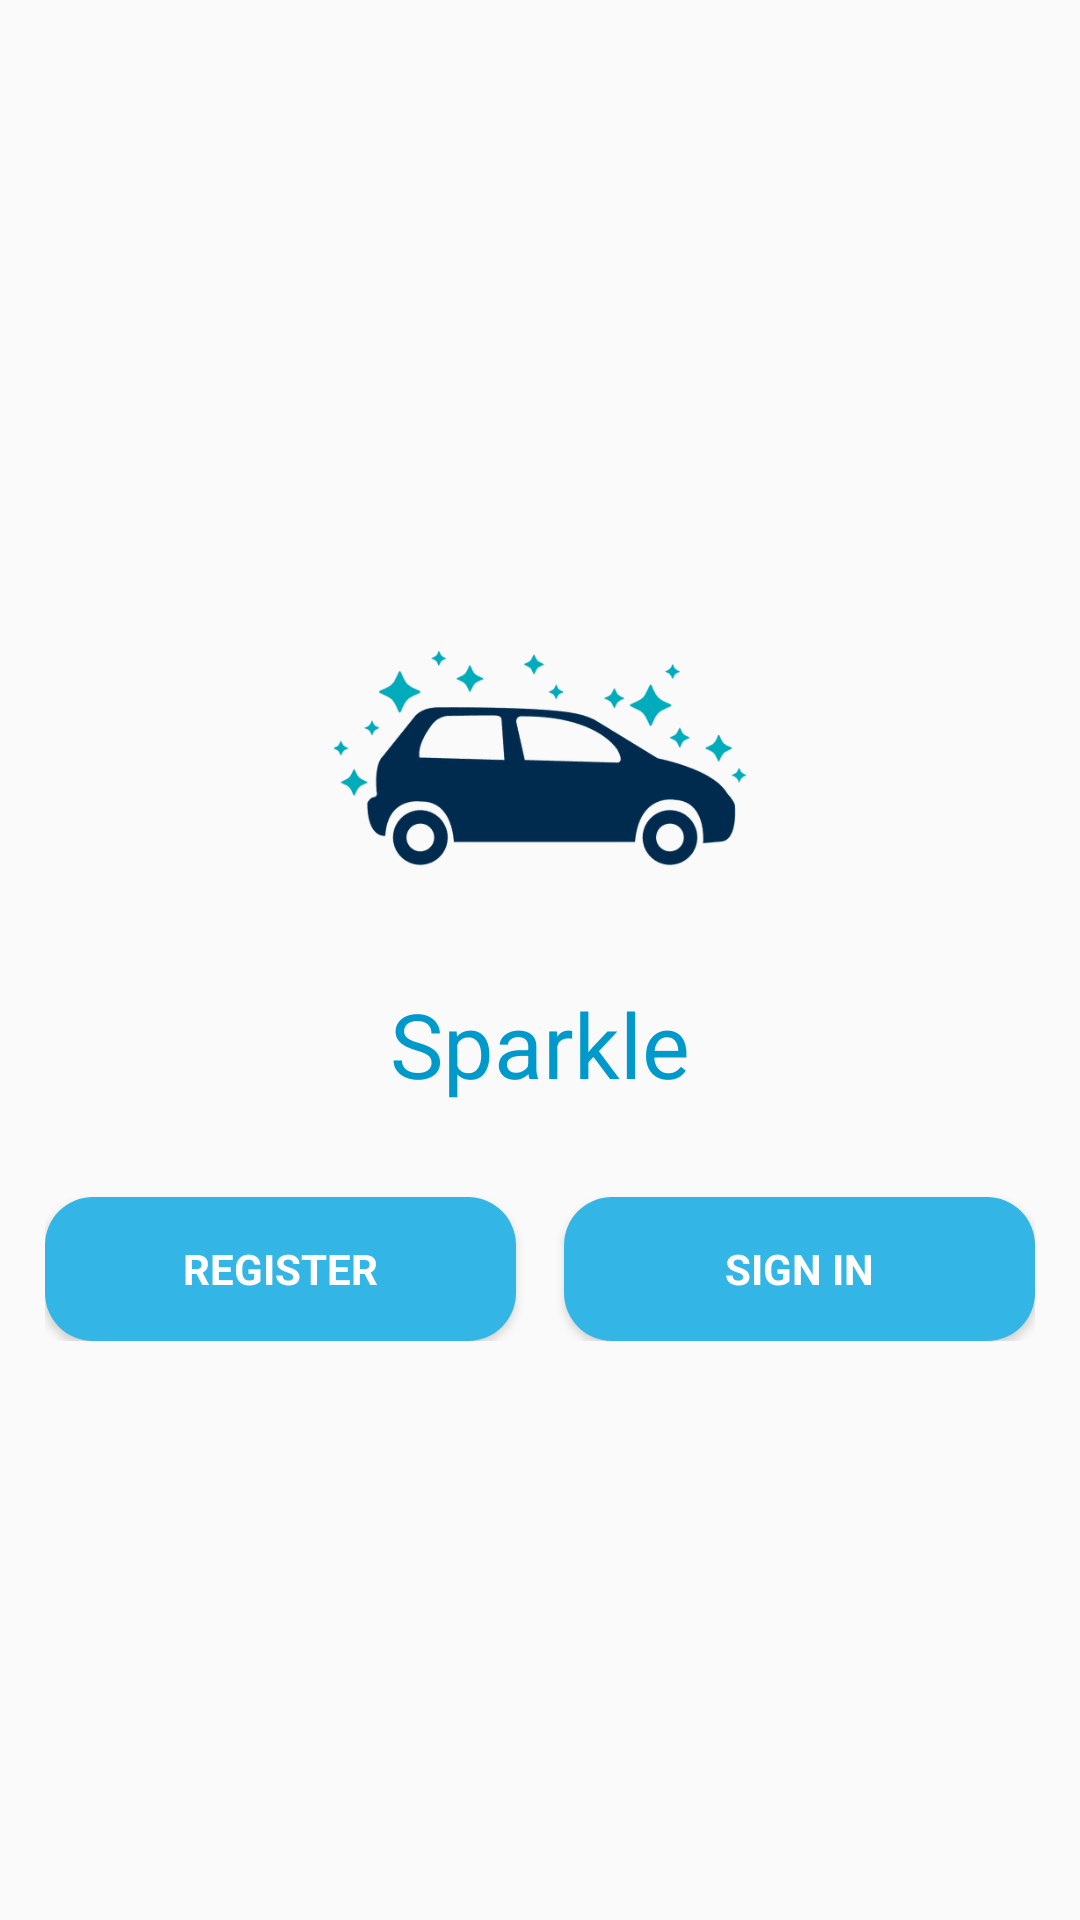

The Android layout XML behind this screen, and the referenced resources:
<!-- AndroidManifest.xml: application theme AppTheme -->
<!-- res/layout/activity_pre_login.xml -->
<?xml version="1.0" encoding="utf-8"?>
<LinearLayout xmlns:android="http://schemas.android.com/apk/res/android"
    xmlns:app="http://schemas.android.com/apk/res-auto"
    xmlns:tools="http://schemas.android.com/tools"
    android:layout_width="match_parent"
    android:layout_height="match_parent"
    android:layout_centerInParent="true"
    android:gravity="center"
    android:orientation="vertical"
    tools:context=".view.activity.PreLoginActivity">

    <ImageView
        android:id="@+id/activity_pre_login_app_logo_img"
        android:layout_width="150dp"
        android:layout_height="150dp"
        app:srcCompat="@drawable/app_logo" />

    <TextView
        android:id="@+id/activity_pre_login_app_logo_tv"
        android:layout_width="wrap_content"
        android:layout_height="wrap_content"
        android:text="@string/app_name"
        android:textColor="@android:color/holo_blue_dark"
        android:textSize="30sp"
        android:textStyle="" />

    <LinearLayout
        android:layout_width="match_parent"
        android:layout_height="wrap_content"
        android:orientation="horizontal">

        <LinearLayout
            android:layout_width="match_parent"
            android:layout_height="match_parent"
            android:gravity="center_horizontal"
            android:orientation="horizontal"
            android:padding="15dp">

            <Button
                android:id="@+id/activity_pre_login_register_button"
                style="?android:textAppearanceSmall"
                android:layout_width="wrap_content"
                android:layout_height="wrap_content"
                android:layout_marginTop="16dp"
                android:layout_marginEnd="16dp"
                android:layout_marginRight="16dp"
                android:layout_weight="1"
                android:background="@drawable/shape_button"
                android:foreground="?attr/selectableItemBackgroundBorderless"
                android:onClick="launchRegisterActivity"
                android:text="@string/action_register"
                android:textColor="@android:color/white"
                android:textStyle="bold" />

            <Button
                android:id="@+id/activity_pre_login_sign_in_button"
                style="?android:textAppearanceSmall"
                android:layout_width="wrap_content"
                android:layout_height="wrap_content"
                android:layout_marginTop="16dp"
                android:layout_weight="1"
                android:background="@drawable/shape_button"
                android:foreground="?attr/selectableItemBackgroundBorderless"
                android:onClick="launchLoginActivity"
                android:text="@string/action_sign_in_short"
                android:textColor="@android:color/white"
                android:textStyle="bold" />
        </LinearLayout>

    </LinearLayout>

</LinearLayout>
<!-- resources referenced by this layout -->
<resources>
  <!-- drawable app_logo: png bitmap (drawable, 16846 bytes) -->
  <!-- drawable shape_button (drawable) -->
  <?xml version="1.0" encoding="utf-8"?>
  <shape xmlns:android="http://schemas.android.com/apk/res/android"
      android:shape="rectangle">
      <corners android:radius="16dp" />
      <padding
          android:bottom="10dp"
          android:left="10dp"
          android:right="10dp"
          android:top="10dp" />
      <solid android:color="@android:color/holo_blue_light" />
  </shape>
  <string name="action_register">Register</string>
  <string name="action_sign_in_short">Sign in</string>
  <string name="app_name">Sparkle</string>
  <style name="AppTheme" parent="Theme.AppCompat.Light.DarkActionBar">
          
          <item name="colorPrimary">@android:color/holo_blue_light</item>
          <item name="colorPrimaryDark">@android:color/holo_blue_dark</item>
          <item name="colorAccent">@android:color/holo_orange_dark</item>
      </style>
</resources>
